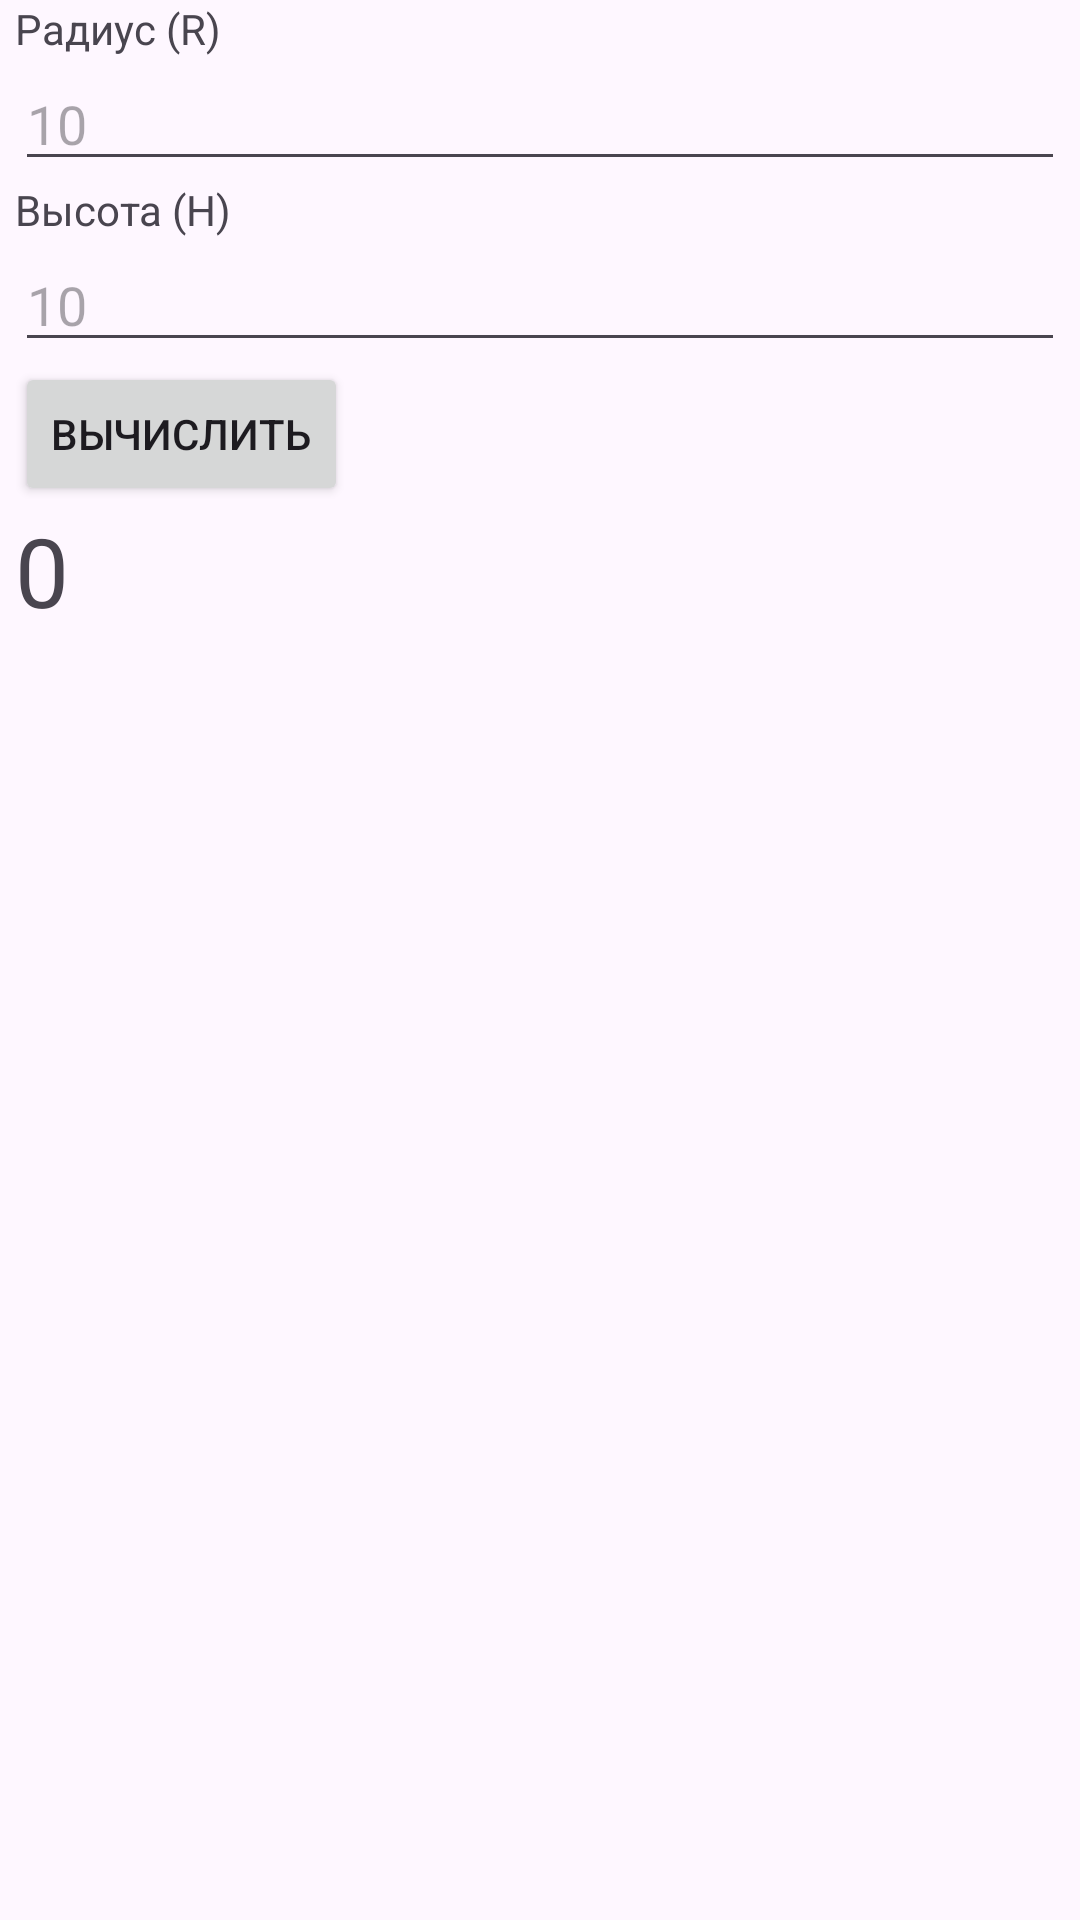

Reconstruct the res/layout file that produces this screen, plus the resources it refers to.
<!-- AndroidManifest.xml: application theme Theme.Kavfitbstuby -->
<!-- res/layout/cone_layout.xml -->
<?xml version="1.0" encoding="utf-8"?>
<LinearLayout xmlns:android="http://schemas.android.com/apk/res/android"
    android:id="@+id/layoutCone"
    android:layout_width="match_parent"
    android:layout_height="match_parent"
    android:orientation="vertical"
    android:paddingStart="5dp"
    android:paddingEnd="5dp">

    <TextView
        android:id="@+id/coneRadiusLabel"
        android:layout_width="wrap_content"
        android:layout_height="wrap_content"
        android:text="Радиус (R)" />

    <EditText
        android:id="@+id/coneRadius"
        android:layout_width="match_parent"
        android:layout_height="wrap_content"
        android:ems="10"
        android:hint="10"
        android:inputType="number" />

    <TextView
        android:id="@+id/coneHeightLabel"
        android:layout_width="wrap_content"
        android:layout_height="wrap_content"
        android:text="Высота (H)" />

    <EditText
        android:id="@+id/coneHeight"
        android:layout_width="match_parent"
        android:layout_height="wrap_content"
        android:ems="10"
        android:hint="10"
        android:inputType="number" />

    <Button
        android:id="@+id/coneVolumeCalc"
        android:layout_width="wrap_content"
        android:layout_height="wrap_content"
        android:text="@string/calculate" />

    <TextView
        android:id="@+id/coneResult"
        android:layout_width="wrap_content"
        android:layout_height="wrap_content"
        android:text="0"
        android:textSize="32dp"
        />

</LinearLayout>
<!-- resources referenced by this layout -->
<resources>
  <string name="calculate">Вычислить</string>
  <style name="Theme.Kavfitbstuby" parent="Base.Theme.Kavfitbstuby" />
  <style name="Base.Theme.Kavfitbstuby" parent="Theme.Material3.DayNight.NoActionBar">
          
          
      </style>
</resources>
